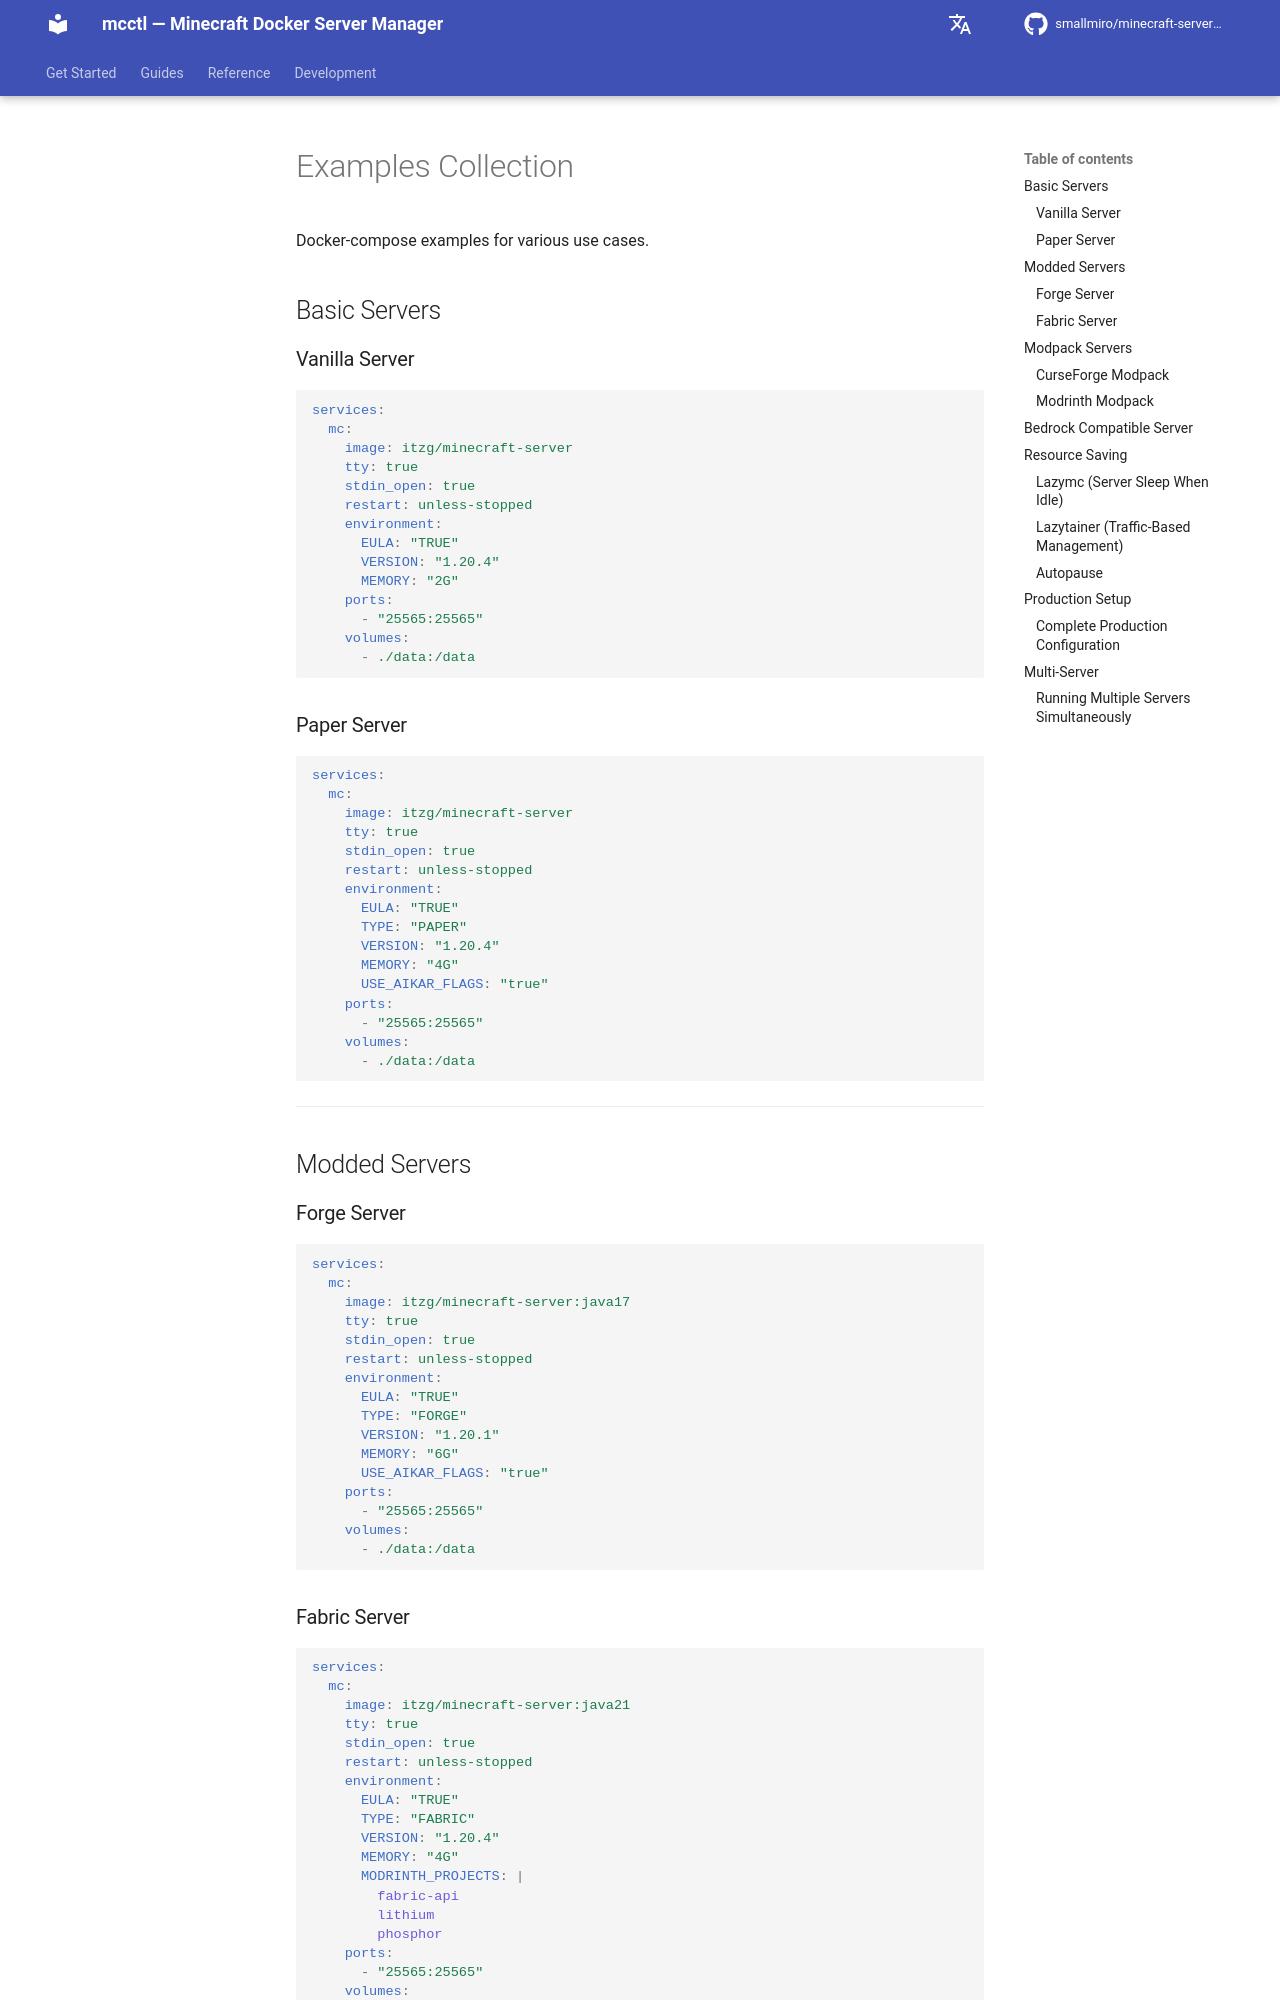

repository: smallmiro/minecraft-server-manager · page: itzg-reference/16-examples/index.html · generator: mkdocs

# Examples Collection

Docker-compose examples for various use cases.

## Basic Servers

### Vanilla Server

```yaml
services:
  mc:
    image: itzg/minecraft-server
    tty: true
    stdin_open: true
    restart: unless-stopped
    environment:
      EULA: "TRUE"
      VERSION: "1.20.4"
      MEMORY: "2G"
    ports:
      - "25565:25565"
    volumes:
      - ./data:/data
```

### Paper Server

```yaml
services:
  mc:
    image: itzg/minecraft-server
    tty: true
    stdin_open: true
    restart: unless-stopped
    environment:
      EULA: "TRUE"
      TYPE: "PAPER"
      VERSION: "1.20.4"
      MEMORY: "4G"
      USE_AIKAR_FLAGS: "true"
    ports:
      - "25565:25565"
    volumes:
      - ./data:/data
```

---

## Modded Servers

### Forge Server

```yaml
services:
  mc:
    image: itzg/minecraft-server:java17
    tty: true
    stdin_open: true
    restart: unless-stopped
    environment:
      EULA: "TRUE"
      TYPE: "FORGE"
      VERSION: "1.20.1"
      MEMORY: "6G"
      USE_AIKAR_FLAGS: "true"
    ports:
      - "25565:25565"
    volumes:
      - ./data:/data
```

### Fabric Server

```yaml
services:
  mc:
    image: itzg/minecraft-server:java21
    tty: true
    stdin_open: true
    restart: unless-stopped
    environment:
      EULA: "TRUE"
      TYPE: "FABRIC"
      VERSION: "1.20.4"
      MEMORY: "4G"
      MODRINTH_PROJECTS: |
        fabric-api
        lithium
        phosphor
    ports:
      - "25565:25565"
    volumes:
      - ./data:/data
```

---

## Modpack Servers
